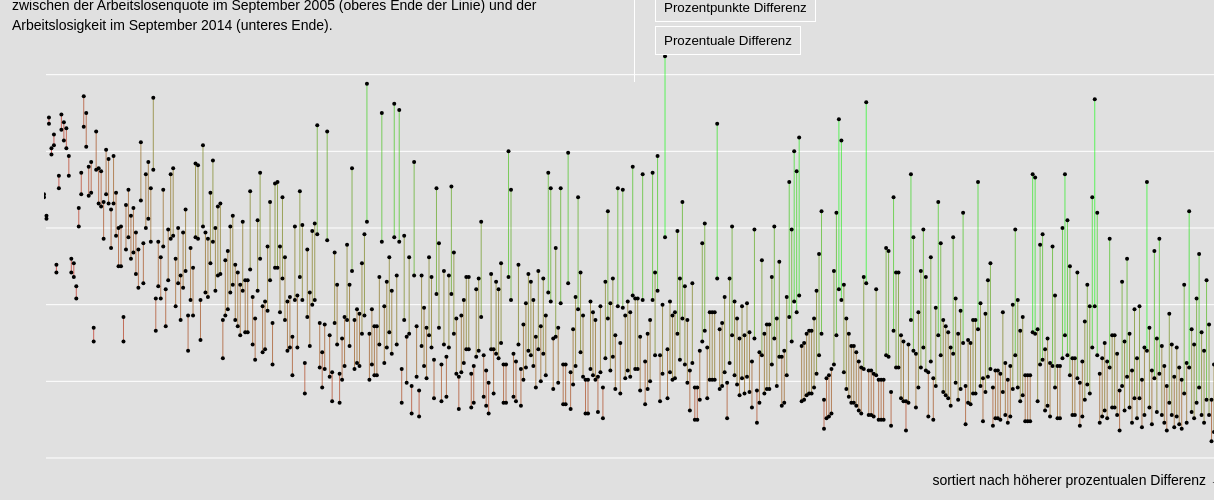
D3 v3 page, settled after 480 driven frames (8 s of simulated time); the page loaded 1 data file(s).





// V A R S


var padding = {top: 0, right: 0, bottom: 50, left: 40},
    width = 1150;
    height = 500 - padding.top - padding.bottom;

var y = d3.scale.linear()
    .range([height,-10]);
	
var x = d3.scale.linear()
    .range([0, width+20]);
	
var color = d3.scale.linear()
    .range(["#cc0000", "#0f0"]);

var xAxis = d3.svg.axis()
    .scale(x)
    .orient("bottom");
	
var yAxis = d3.svg.axis()
    .scale(y)
    .orient("left")
	.tickValues([0,5,10,15,20,25])
	.tickFormat(function(d) { return d + "%"; });    




// D A T A 



d3.csv("ZEIT_Unemployment_Rates.csv", type, function(error, data) {
  y.domain([0, 30])
  x.domain([0, d3.max(data, function(d,i) {return i;})])
  color.domain([0, d3.max(data, function(d) {return d.MAX-15;})]);


               
window.chart = d3.select("body")
  .append("svg")
  .attr("class","wholeChart")
  .attr("width",width + padding.left + padding.right)
  .attr("height",height + padding.top + padding.bottom)
  .style("padding-left",padding.left)
  .style("padding-top",padding.top)
  .style("padding-right",padding.right);
  

// A X I S

var newAxis = chart.append("g")
  .attr("class","axis")
  .call(yAxis);
  
chart.selectAll("line.y")
  .data(y.ticks(5))
  .enter().append("line")
  .attr("x1", 2)
  .attr("x2", width+200)
  .attr("y1", y)
  .attr("y2", y)
  .style("stroke", "white");

  
  
// D E F I N E   G R O U P
  
  
window.LinesAndCircles = chart.selectAll("g.groupchart")
  .data(data)
  .enter()
  .append("g")
  .attr("class","groupchart")
  .attr("transform", function(d,i) {return "translate("+x(i)+","+y(d.MAX)+")";})

  


// T O O L T I P S

.on("mouseover", function(d) {

//Update the tooltip position and value
d3.select("#tooltip")
  .select("#NAME")
  .text("Kreis: "+d.NAME);
d3.select("#tooltip")
  .select("#DIFF")
  .text("Differenz: "+d.DIFF);
d3.select("#tooltip")
  .select("#MIN")
  .text("Arbeitslosigkeit 2014: "+d.MIN);
d3.select("#tooltip")
  .select("#MAX")
  .text("Arbeitslosigkeit 2005: "+d.MAX);
d3.select("#tooltip")
  .select("#PERCENTAGE")
  .text("Prozentual: "+d.PERCENTAGE);
  
//Show the tooltip
d3.select("#tooltip").classed("hidden", false);
});




// A D D   L I N E S   A N D   C I R C L E S 

//Append lines
Lines = LinesAndCircles.append("line")
  .attr("class","lines")
  .attr("x1", "0")
  .attr("y1", "0")
  .attr("x2", "0")
  .attr("y2", function(d) {return height-(y(d.DIFF))})
  .style("stroke",function(d) {return color(d.DIFF)});

//Append circles
CircleOben = LinesAndCircles.append("circle")
  .attr("cx", "0")
  .attr("cy", "0")
  .attr("r","2px");	
  
CircleUnten = LinesAndCircles.append("circle")
  .attr("cx", "0")
  .attr("cy", function(d) {return height-(y(d.DIFF))})
  .attr("r","2px");	
  
  
});



// S O R T I N G

var sortDIFF = function () {
    LinesAndCircles
    .sort(function(a, b) {
					return d3.ascending(a.DIFF, b.DIFF);
					})
	.transition()
	.duration(1000)
    .attr("transform", function(d,i) {return "translate("+x(i)+","+y(d.MAX)+")";});
    d3.select("#textpiece_START").classed("hidden", true);
    d3.select("#textpiece_DIFF").classed("hidden", false);
    d3.select("#textpiece_MAX").classed("hidden", true);
    d3.select("#textpiece_MIN").classed("hidden", true);
    d3.select("#textpiece_PERCENTAGE").classed("hidden", true);
	};
 
var sortMAX = function () {
    LinesAndCircles
    .sort(function(a, b) {
					return d3.ascending(a.MAX, b.MAX);
					})
	.transition()
	.duration(1000)
    .attr("transform", function(d,i) {return "translate("+x(i)+","+y(d.MAX)+")";});
    
    d3.select("#textpiece_START").classed("hidden", true);
    d3.select("#textpiece_DIFF").classed("hidden", true);
    d3.select("#textpiece_MAX").classed("hidden", false);
    d3.select("#textpiece_MIN").classed("hidden", true);
    d3.select("#textpiece_PERCENTAGE").classed("hidden", true);
	};
  
var sortMIN = function () {
    LinesAndCircles
    .sort(function(a, b) {
					return d3.ascending(a.MIN, b.MIN);
					})
	.transition()
	.duration(1000)
    .attr("transform", function(d,i) {return "translate("+x(i)+","+y(d.MAX)+")";});
    d3.select("#textpiece_START").classed("hidden", true);
    d3.select("#textpiece_DIFF").classed("hidden", true);
    d3.select("#textpiece_MAX").classed("hidden", true);
    d3.select("#textpiece_MIN").classed("hidden", false);
    d3.select("#textpiece_PERCENTAGE").classed("hidden", true);
	};
    
var sortPERCENTAGE = function () {
    LinesAndCircles
    .sort(function(a, b) {
					return d3.ascending(a.PERCENTAGE, b.PERCENTAGE);
					})
	.transition()
	.duration(1000)
    .attr("transform", function(d,i) {return "translate("+x(i)+","+y(d.MAX)+")";});
    d3.select("#textpiece_START").classed("hidden", true);
    d3.select("#textpiece_DIFF").classed("hidden", true);
    d3.select("#textpiece_MAX").classed("hidden", true);
    d3.select("#textpiece_MIN").classed("hidden", true);
    d3.select("#textpiece_PERCENTAGE").classed("hidden", false);
	};
    
    
// coerce to number
function type(d) {
  d.MIN = +d.MIN; 
  d.MAX = +d.MAX; 
  d.DIFF = +d.DIFF; 
  d.PERCENTAGE = +d.PERCENTAGE; 
  return d;
}





### data: ZEIT_Unemployment_Rates.csv
ID, NAME, MAX, MIN, DIFF, PERCENTAGE
15101, Dessau, 17.2, 17.0, 0.2, 1.16
15355, Bördekreis, 15.8, 15.6, 0.2, 1.27
15260, Mansfelder Land, 22.2, 21.8, 0.4, 1.80
15159, Köthen, 20.2, 19.8, 0.4, 1.98
15268, Weißenfels, 21.1, 20.4, 0.7, 3.32
13075, Vorpommern-Greifswald, 12.6, 12.1, 0.5, 3.97
15171, Wittenberg, 18.4, 17.6, 0.8, 4.35
15266, Sangerhausen, 22.4, 21.4, 1.0, 4.46
15363, Stendal, 21.9, 20.7, 1.2, 5.48
15256, Burgenlandkreis, 21.5, 20.2, 1.3, 6.05
15303, Magdeburg, 19.7, 18.4, 1.3, 6.60
15362, Ohrekreis, 13.0, 12.1, 0.9, 6.92
13071, Mecklenburgische Seenplatte, 12.7, 11.8, 0.9, 7.09
13073, Vorpommern-Rügen, 11.2, 10.4, 0.8, 7.14
15370, Altmarkkreis Salzwedel, 16.3, 15.1, 1.2, 7.36
15367, Schönebeck, 18.6, 17.2, 1.4, 7.53
14263, Görlitz, 23.6, 21.6, 2.0, 8.47
15352, Aschersleben-Staßfurt, 22.5, 20.3, 2.2, 9.78
14286, Löbau-Zittau, 19.0, 17.1, 1.9, 10.00
15357, Halberstadt, 19.3, 17.3, 2.0, 10.36
13076, Ludwigslust-Parchim, 8.5, 7.6, 0.9, 10.59
15364, Quedlinburg, 21.3, 18.8, 2.5, 11.74
15202, Halle (Saale), 18.9, 16.6, 2.3, 12.17
15154, Bitterfeld, 18.7, 16.4, 2.3, 12.30
15358, Jerichower Land, 16.7, 14.3, 2.4, 14.37
15261, Merseburg-Querfurt, 20.1, 17.2, 2.9, 14.43
14284, Niederschles. Oberlausitzkreis, 19.5, 16.6, 2.9, 14.87
14166, Plauen, 16.2, 13.7, 2.5, 15.43
15153, Bernburg, 19.7, 16.6, 3.1, 15.74
14161, Chemnitz, 17.3, 14.5, 2.8, 16.18
14262, Dresden, 15.0, 12.5, 2.5, 16.67
7317, Pirmasens, 15.1, 12.5, 2.6, 17.22
13072, Landkreis Rostock, 9.2, 7.6, 1.6, 17.39
14193, Zwickauer Land, 16.5, 13.6, 2.9, 17.58
14191, Aue-Schwarzenberg, 17.5, 14.4, 3.1, 17.71
14171, Annaberg, 15.8, 13.0, 2.8, 17.72
14173, Chemnitzer Land, 16.3, 13.4, 2.9, 17.79
14188, Stollberg, 14.7, 12.0, 2.7, 18.37
14292, Kamenz, 13.6, 11.1, 2.5, 18.38
14365, Leipzig, 20.6, 16.8, 3.8, 18.45
15265, Saalkreis, 14.0, 11.4, 2.6, 18.57
14272, Bautzen, 18.5, 15.0, 3.5, 18.92
14167, Zwickau, 19.3, 15.6, 3.7, 19.17
14389, Torgau-Oschatz, 17.6, 14.1, 3.5, 19.89
14264, Hoyerswerda, 23.5, 18.8, 4.7, 20.00
13074, Nordwestmecklenburg, 10.4, 8.3, 2.1, 20.19
14290, Weißeritzkreis, 14.1, 11.2, 2.9, 20.57
5114, Krefeld, 13.1, 10.4, 2.7, 20.61
14383, Muldentalkreis, 17.5, 13.8, 3.7, 21.14
14627, Meißen, 11.0, 8.6, 2.4, 21.82
15369, Wernigerode, 14.9, 11.6, 3.3, 22.15
14374, Delitzsch, 18.5, 14.3, 4.2, 22.70
14285, Riesa-Großenhain, 18.9, 14.5, 4.4, 23.28
7312, Kaiserslautern, 13.0, 9.9, 3.1, 23.85
5119, Oberhausen, 15.0, 11.4, 3.6, 24.00
15086, Jerichower Land, 11.9, 9.0, 2.9, 24.37
14178, Vogtlandkreis, 14.7, 11.1, 3.6, 24.49
14181, Mittlerer Erzgebirgskreis, 16.2, 12.2, 4.0, 24.69
1059, Schleswig-Flensburg, 9.3, 7.0, 2.3, 24.73
5562, Recklinghausen, 13.7, 10.3, 3.4, 24.82
... 412 more rows